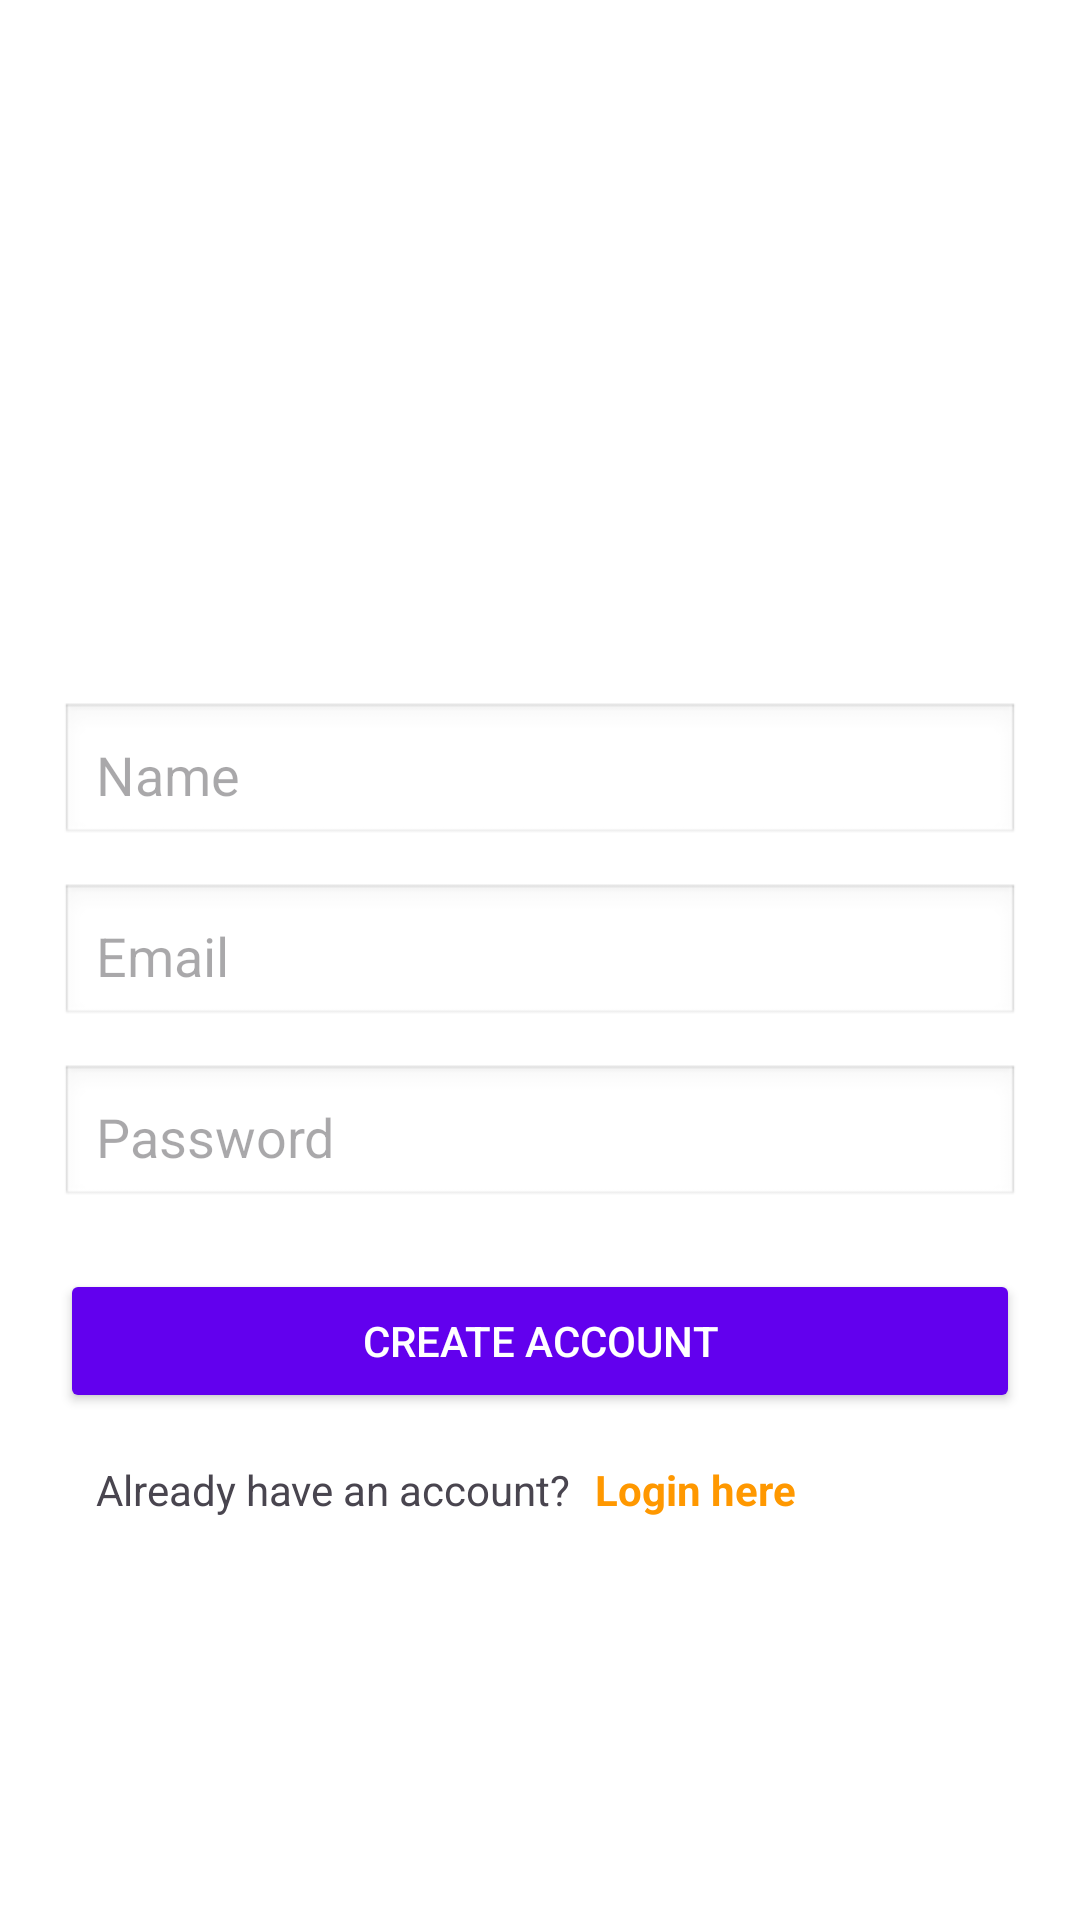

Here is an Android app screen rendered from its layout file. Give the layout XML and the strings, colors and styles it references.
<!-- AndroidManifest.xml: application theme Theme.OnlineShoppingSystem -->
<!-- res/layout/activity_register.xml -->
<?xml version="1.0" encoding="utf-8"?>
<androidx.constraintlayout.widget.ConstraintLayout
    xmlns:android="http://schemas.android.com/apk/res/android"
    xmlns:app="http://schemas.android.com/apk/res-auto"
    android:layout_width="match_parent"
    android:layout_height="match_parent"
    android:padding="20dp"
    android:background="#FFFFFF">

    
    <ImageView
        android:id="@+id/imgLogo"
        android:layout_width="150dp"
        android:layout_height="150dp"
        android:src="@drawable/shop"
        android:contentDescription="App Logo"
        app:layout_constraintTop_toTopOf="parent"
        app:layout_constraintStart_toStartOf="parent"
        app:layout_constraintEnd_toEndOf="parent"
        android:layout_marginTop="40dp"/>

    
    <EditText
        android:id="@+id/etName"
        android:layout_width="0dp"
        android:layout_height="wrap_content"
        android:hint="Name"
        android:layout_marginTop="24dp"
        android:padding="12dp"
        android:background="@android:drawable/edit_text"
        app:layout_constraintTop_toBottomOf="@id/imgLogo"
        app:layout_constraintStart_toStartOf="parent"
        app:layout_constraintEnd_toEndOf="parent"/>

    
    <EditText
        android:id="@+id/etEmail"
        android:layout_width="0dp"
        android:layout_height="wrap_content"
        android:hint="Email"
        android:inputType="textEmailAddress"
        android:layout_marginTop="12dp"
        android:padding="12dp"
        android:background="@android:drawable/edit_text"
        app:layout_constraintTop_toBottomOf="@id/etName"
        app:layout_constraintStart_toStartOf="parent"
        app:layout_constraintEnd_toEndOf="parent"/>

    
    <EditText
        android:id="@+id/etPassword"
        android:layout_width="0dp"
        android:layout_height="wrap_content"
        android:hint="Password"
        android:inputType="textPassword"
        android:layout_marginTop="12dp"
        android:padding="12dp"
        android:background="@android:drawable/edit_text"
        app:layout_constraintTop_toBottomOf="@id/etEmail"
        app:layout_constraintStart_toStartOf="parent"
        app:layout_constraintEnd_toEndOf="parent"/>

    
    <Button
        android:id="@+id/btnRegister"
        android:layout_width="0dp"
        android:layout_height="wrap_content"
        android:layout_marginTop="20dp"
        android:text="Create Account"
        android:backgroundTint="#6200EE"
        android:textColor="@android:color/white"
        app:layout_constraintTop_toBottomOf="@id/etPassword"
        app:layout_constraintStart_toStartOf="parent"
        app:layout_constraintEnd_toEndOf="parent"/>

    

    
    <TextView
        android:id="@+id/tvClick"
        android:layout_width="wrap_content"
        android:layout_height="wrap_content"
        android:layout_marginStart="8dp"
        android:layout_marginTop="16dp"
        android:text="Login here"
        android:textColor="#FF9800"
        android:textStyle="bold"
        app:layout_constraintStart_toEndOf="@id/tv_already"
        app:layout_constraintTop_toBottomOf="@id/btnRegister" />

    <TextView
        android:id="@+id/tv_already"
        android:layout_width="wrap_content"
        android:layout_height="wrap_content"
        android:layout_marginStart="12dp"
        android:layout_marginTop="16dp"
        android:text="Already have an account?"
        app:layout_constraintStart_toStartOf="parent"
        app:layout_constraintTop_toBottomOf="@id/btnRegister" />

</androidx.constraintlayout.widget.ConstraintLayout>
<!-- resources referenced by this layout -->
<resources>
  <style name="Theme.OnlineShoppingSystem" parent="Base.Theme.OnlineShoppingSystem" />
  <style name="Base.Theme.OnlineShoppingSystem" parent="Theme.Material3.DayNight.NoActionBar">
          
          
      </style>
</resources>
